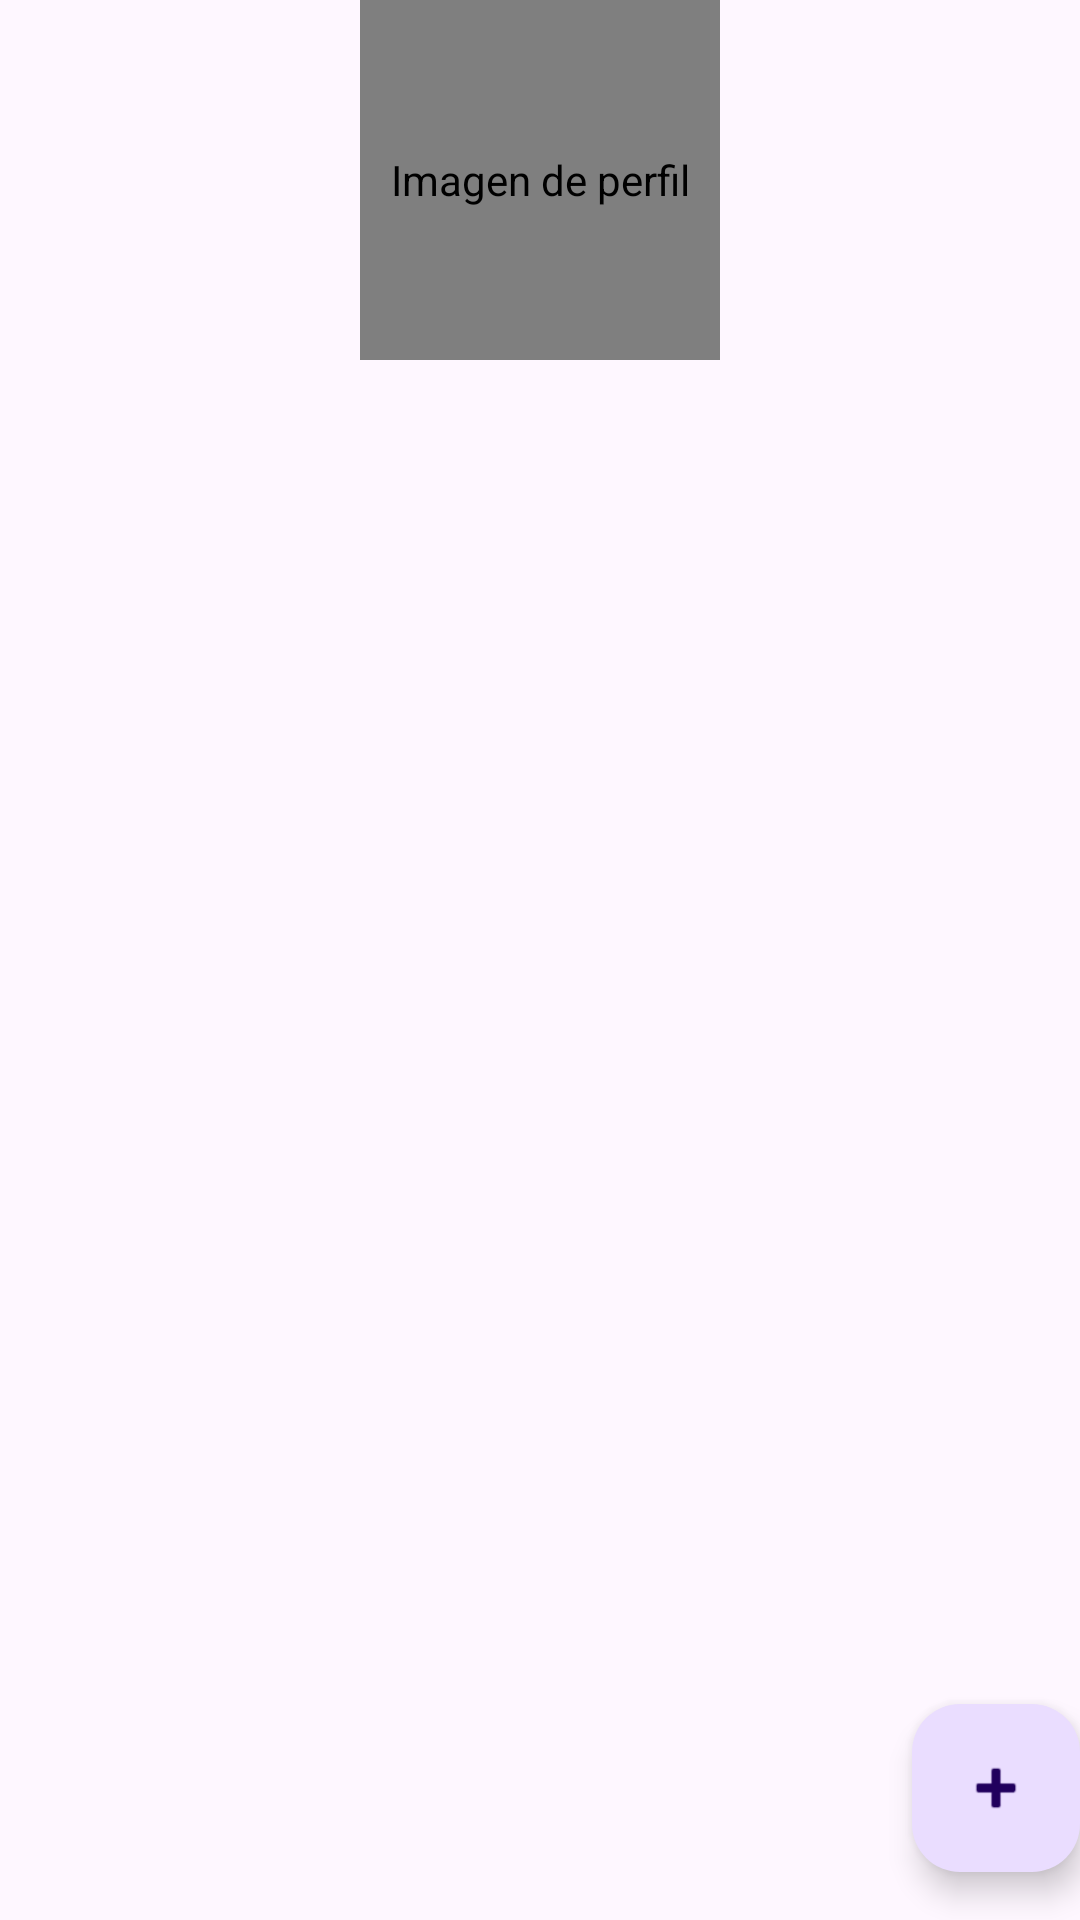

Write the Android layout XML for this screen, with the resource values it uses.
<!-- AndroidManifest.xml: application theme Theme.CRUDAuthApp -->
<!-- res/layout/fragment_profile.xml -->
<LinearLayout xmlns:android="http://schemas.android.com/apk/res/android"
    xmlns:tools="http://schemas.android.com/tools"
    android:orientation="vertical"
    android:layout_width="match_parent"
    android:layout_height="match_parent">


<de.hdodenhof.circleimageview.CircleImageView
        android:id="@+id/imgProfile"
        android:layout_width="120dp"
        android:layout_height="120dp"
        android:layout_gravity="center_horizontal"
        android:src="@drawable/ic_user"
        android:contentDescription="Imagen de perfil"
        android:layout_marginBottom="16dp"/>

    <androidx.recyclerview.widget.RecyclerView
        android:id="@+id/rvTasks"
        android:layout_width="match_parent"
        android:layout_height="0dp"
        android:layout_weight="1"
        tools:listitem="@layout/item_task"/>

    <com.google.android.material.floatingactionbutton.FloatingActionButton
        android:id="@+id/fabAddTask"
        android:layout_width="wrap_content"
        android:layout_height="wrap_content"
        android:layout_gravity="end"
        android:layout_marginTop="16dp"
        android:layout_marginBottom="16dp"
        android:src="@android:drawable/ic_input_add"
        android:contentDescription="Agregar Tarea"/>
</LinearLayout>
<!-- res/layout/item_task.xml (included above) -->
<?xml version="1.0" encoding="utf-8"?>
<LinearLayout xmlns:android="http://schemas.android.com/apk/res/android"
    android:orientation="vertical"
    android:padding="16dp"
    android:background="@android:color/white"
    android:layout_width="match_parent"
    android:layout_height="wrap_content">

    <TextView
        android:id="@+id/tvTitle"
        android:textStyle="bold"
        android:textSize="18sp"
        android:text="Título"
        android:layout_width="match_parent"
        android:layout_height="wrap_content" />

    <TextView
        android:id="@+id/tvDescription"
        android:text="Descripción"
        android:layout_width="match_parent"
        android:layout_height="wrap_content" />
</LinearLayout>
<!-- resources referenced by this layout -->
<resources>
  <!-- drawable ic_user: webp bitmap (drawable, 248796 bytes) -->
  <style name="Theme.CRUDAuthApp" parent="Base.Theme.CRUDAuthApp" />
  <style name="Base.Theme.CRUDAuthApp" parent="Theme.Material3.DayNight.NoActionBar">
          
          
      </style>
</resources>
